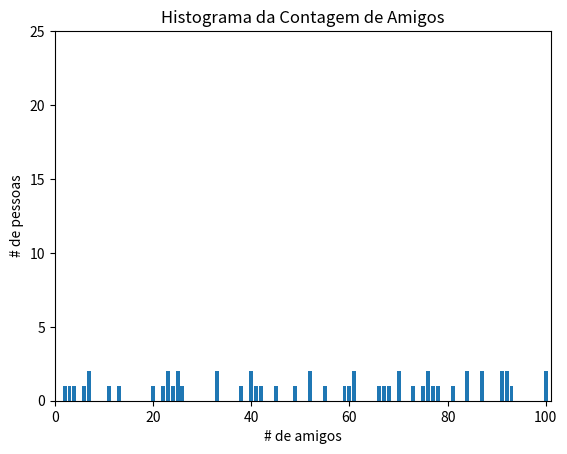

Write the Python code that produced this figure.
# -*- coding: utf-8 -*-
#________ Importar para alterar a fonte padrão__________# 
from __future__ import unicode_literals
#_______________________________________________________#

from matplotlib import pyplot as plt
from collections import Counter
num_friends = [100,49,41,40,25,75,60,6,70,61,
11,91,24,92,87,	
40,7,42,52,100,	
59,68,93,4,2,	
20,3,84,66,81,	
61,26,33,23,77,	
84,13,38,23,22,	
73,33,87,7,76,
45,78,70,91,55,	
25,76,67,92,52]

friend_counts = Counter(num_friends)
xs = range(101) # valor maior é 100
ys = [friend_counts[x] for x in xs] # altura é somente # amigos

num_points=len(num_friends)
largest_value = max(num_friends)
smallest_value = min(num_friends)
sorted_values = sorted(num_friends)
smallest_value = sorted_values[1]
second_largest_value = sorted_values[-2]


plt.bar(xs,ys)
plt.axis([0,101,0,25])
plt.title("Histograma da Contagem de Amigos")
plt.xlabel("# de amigos")
plt.ylabel("# de pessoas")
plt.show()



